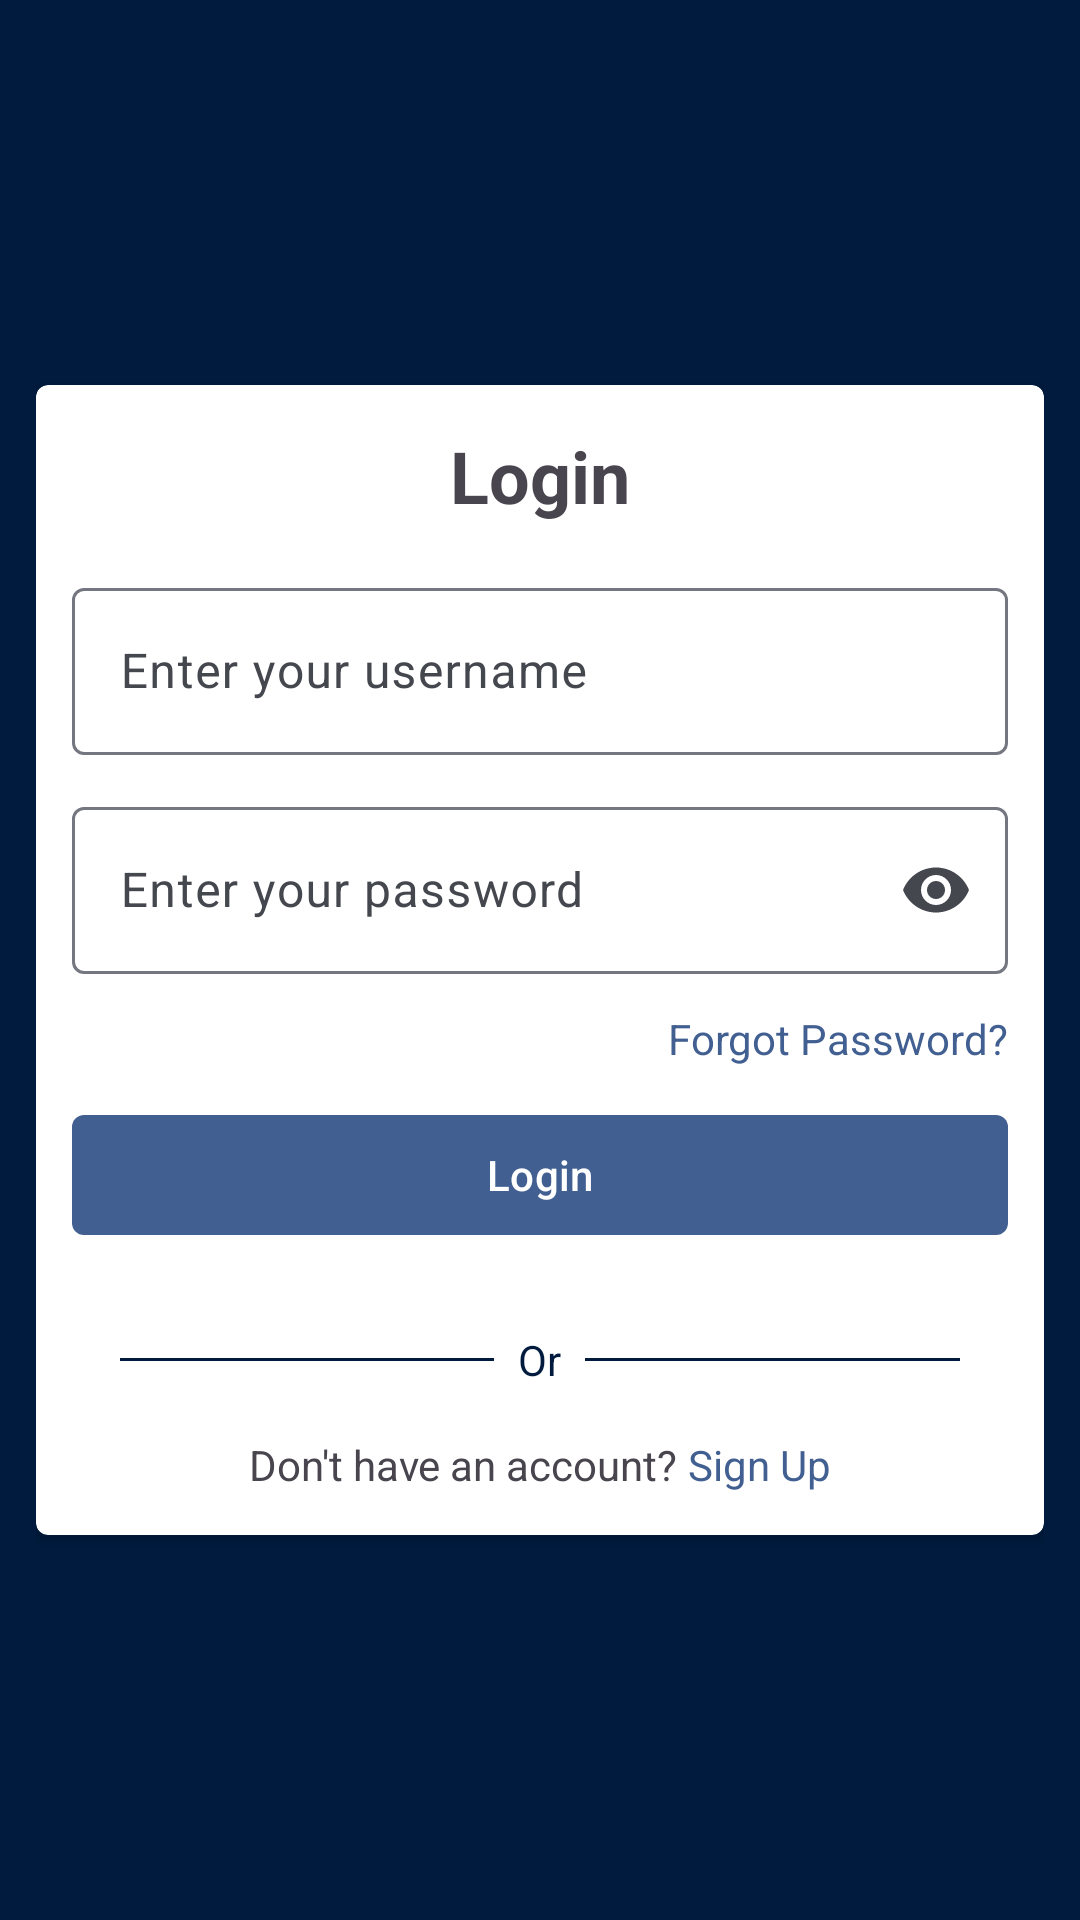

Layout XML and referenced resources for this Android screen:
<!-- AndroidManifest.xml: application theme Theme.Dropshipping -->
<!-- res/layout/activity_main.xml -->
<?xml version="1.0" encoding="utf-8"?>
<androidx.constraintlayout.widget.ConstraintLayout xmlns:android="http://schemas.android.com/apk/res/android"
    xmlns:app="http://schemas.android.com/apk/res-auto"
    xmlns:tools="http://schemas.android.com/tools"
    android:id="@+id/main"
    android:layout_width="match_parent"
    android:layout_height="match_parent"
    tools:context=".MainActivity"
    android:padding="12dp"
    android:background="@color/md_theme_onPrimaryContainer">

    <ImageView
        android:layout_width="200dp"
        android:layout_height="120dp"
        android:src="@drawable/logo"
        app:layout_constraintBottom_toTopOf="@+id/cardView"
        app:layout_constraintEnd_toEndOf="@+id/cardView"
        app:layout_constraintStart_toStartOf="@+id/cardView"
        android:layout_marginBottom="12dp"/>

    <androidx.cardview.widget.CardView
        android:id="@+id/cardView"
        android:layout_width="match_parent"
        android:layout_height="wrap_content"
        app:layout_constraintBottom_toBottomOf="parent"
        app:layout_constraintEnd_toEndOf="parent"
        app:layout_constraintStart_toStartOf="parent"
        app:layout_constraintTop_toTopOf="parent"
        app:cardCornerRadius="4dp">

        <LinearLayout
            android:layout_width="match_parent"
            android:layout_height="wrap_content"
            android:layout_marginStart="12dp"
            android:layout_marginEnd="12dp"
            android:layout_marginTop="14dp"
            android:layout_marginBottom="14dp"
            android:orientation="vertical">

            <TextView
                android:layout_width="wrap_content"
                android:layout_height="wrap_content"
                android:layout_gravity="center"
                android:layout_marginBottom="16dp"
                android:text="Login"
                android:textAlignment="center"
                android:textSize="24sp"
                android:textStyle="bold" />

            <com.google.android.material.textfield.TextInputLayout
                android:layout_width="match_parent"
                android:layout_height="wrap_content"
                android:layout_marginBottom="12dp">

                <com.google.android.material.textfield.TextInputEditText
                    android:id="@+id/usernameEditText"
                    android:layout_width="match_parent"
                    android:layout_height="match_parent"
                    android:hint="Enter your username" />

            </com.google.android.material.textfield.TextInputLayout>


            <com.google.android.material.textfield.TextInputLayout
                android:layout_width="match_parent"
                android:layout_height="wrap_content"
                android:layout_marginBottom="12dp"
                app:endIconMode="password_toggle">

                <com.google.android.material.textfield.TextInputEditText
                    android:id="@+id/passwordEditText"
                    android:layout_width="match_parent"
                    android:layout_height="match_parent"
                    android:hint="Enter your password"
                    android:inputType="textPassword" />
            </com.google.android.material.textfield.TextInputLayout>

            <TextView
                android:layout_width="wrap_content"
                android:layout_height="wrap_content"
                android:layout_gravity="end"
                android:layout_marginBottom="12dp"
                android:text="Forgot Password?"
                android:textColor="@color/md_theme_primary"
                android:textSize="14sp" />


            <com.google.android.material.button.MaterialButton
                android:id="@+id/loginButton"
                android:layout_width="match_parent"
                android:layout_height="wrap_content"
                android:layout_marginBottom="12dp"
                android:text="Login"
                app:cornerRadius="4dp" />

            
            <LinearLayout
                android:layout_width="match_parent"
                android:layout_height="wrap_content"
                android:orientation="horizontal"
                android:gravity="center_vertical"
                android:layout_marginTop="16dp"
                android:paddingStart="16dp"
                android:paddingEnd="16dp">

                <View
                    android:layout_width="0dp"
                    android:layout_height="1dp"
                    android:layout_weight="1"
                    android:background="@color/md_theme_onPrimaryContainer" />

                <TextView
                    android:layout_width="wrap_content"
                    android:layout_height="wrap_content"
                    android:layout_marginStart="8dp"
                    android:layout_marginEnd="8dp"
                    android:text="Or"
                    android:textSize="14sp"
                    android:textColor="@color/md_theme_onPrimaryContainer" />

                <View
                    android:layout_width="0dp"
                    android:layout_height="1dp"
                    android:layout_weight="1"
                    android:background="@color/md_theme_onPrimaryContainer" />

            </LinearLayout>


            <LinearLayout
                android:layout_width="wrap_content"
                android:layout_height="wrap_content"
                android:orientation="horizontal"
                android:layout_gravity="center"
                android:layout_marginTop="16dp"
                android:id="@+id/registerLink">
                <TextView
                    android:layout_width="wrap_content"
                    android:layout_height="wrap_content"
                    android:text="Don't have an account? "
                    android:textSize="14sp" />

                <TextView
                    android:layout_width="wrap_content"
                    android:layout_height="wrap_content"
                    android:text="Sign Up"
                    android:textColor="@color/md_theme_primary"
                    android:textSize="14sp"
                    android:clickable="true"
                    android:focusable="true" />
            </LinearLayout>

        </LinearLayout>

    </androidx.cardview.widget.CardView>


</androidx.constraintlayout.widget.ConstraintLayout>
<!-- resources referenced by this layout -->
<resources>
  <color name="md_theme_onPrimaryContainer">#001B3E</color>
  <color name="md_theme_primary">#415F91</color>
  <style name="Theme.Dropshipping" parent="Base.Theme.Dropshipping" />
  <color name="md_theme_onPrimary">#FFFFFF</color>
  <color name="md_theme_primaryContainer">#D6E3FF</color>
  <color name="md_theme_secondary">#565F71</color>
  <color name="md_theme_onSecondary">#FFFFFF</color>
  <color name="md_theme_secondaryContainer">#DAE2F9</color>
  <color name="md_theme_onSecondaryContainer">#131C2B</color>
  <color name="md_theme_tertiary">#705575</color>
  <color name="md_theme_onTertiary">#FFFFFF</color>
  <color name="md_theme_tertiaryContainer">#FAD8FD</color>
  <color name="md_theme_onTertiaryContainer">#28132E</color>
  <color name="md_theme_error">#BA1A1A</color>
  <color name="md_theme_onError">#FFFFFF</color>
  <color name="md_theme_errorContainer">#FFDAD6</color>
  <color name="md_theme_onErrorContainer">#410002</color>
  <color name="md_theme_background">#F9F9FF</color>
  <color name="md_theme_onBackground">#191C20</color>
  <color name="md_theme_surface">#F9F9FF</color>
  <color name="md_theme_onSurface">#191C20</color>
  <color name="md_theme_surfaceVariant">#E0E2EC</color>
  <color name="md_theme_onSurfaceVariant">#44474E</color>
  <color name="md_theme_outline">#74777F</color>
  <color name="md_theme_outlineVariant">#C4C6D0</color>
  <color name="md_theme_inverseSurface">#2E3036</color>
  <color name="md_theme_inverseOnSurface">#F0F0F7</color>
  <color name="md_theme_inversePrimary">#AAC7FF</color>
  <color name="md_theme_primaryFixed">#D6E3FF</color>
  <color name="md_theme_onPrimaryFixed">#001B3E</color>
  <color name="md_theme_primaryFixedDim">#AAC7FF</color>
  <color name="md_theme_onPrimaryFixedVariant">#284777</color>
  <color name="md_theme_secondaryFixed">#DAE2F9</color>
  <color name="md_theme_onSecondaryFixed">#131C2B</color>
  <color name="md_theme_secondaryFixedDim">#BEC6DC</color>
  <color name="md_theme_onSecondaryFixedVariant">#3E4759</color>
  <color name="md_theme_tertiaryFixed">#FAD8FD</color>
  <color name="md_theme_onTertiaryFixed">#28132E</color>
  <color name="md_theme_tertiaryFixedDim">#DDBCE0</color>
  <color name="md_theme_onTertiaryFixedVariant">#573E5C</color>
  <color name="md_theme_surfaceDim">#D9D9E0</color>
  <color name="md_theme_surfaceBright">#F9F9FF</color>
  <color name="md_theme_surfaceContainerLowest">#FFFFFF</color>
  <color name="md_theme_surfaceContainerLow">#F3F3FA</color>
  <color name="md_theme_surfaceContainer">#EDEDF4</color>
  <color name="md_theme_surfaceContainerHigh">#E7E8EE</color>
  <color name="md_theme_surfaceContainerHighest">#E2E2E9</color>
</resources>
